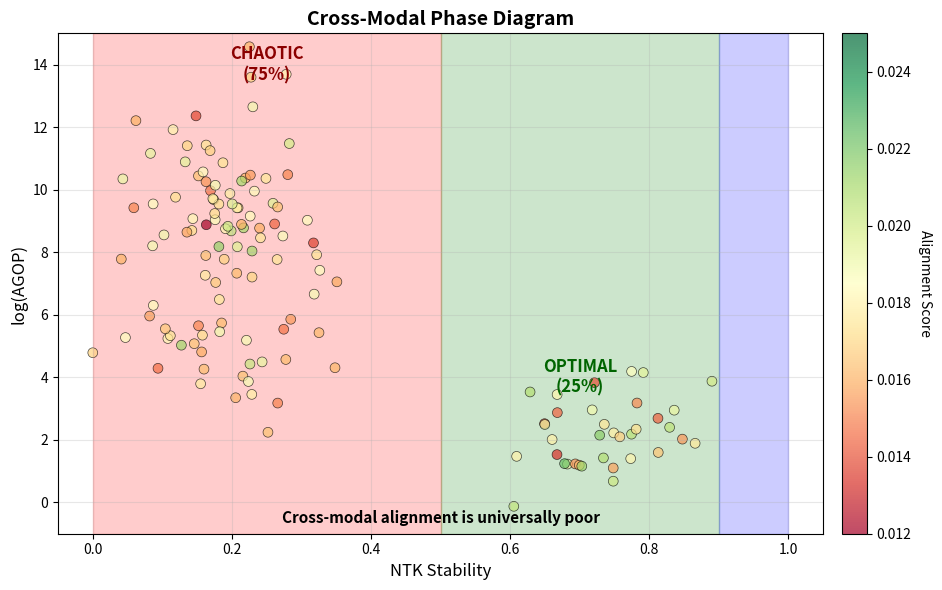
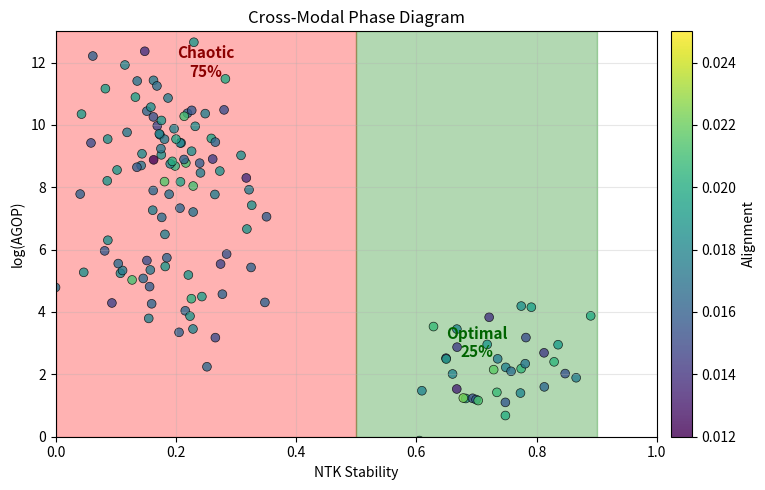

The matplotlib source for these figures, in order:
import numpy as np
import matplotlib.pyplot as plt

def create_simple_demo_figure():
    """Create a very simple demo figure with minimal, non-overlapping text"""
    
    # Generate synthetic data based on your summary
    np.random.seed(42)
    
    # Chaotic phase (108 points)
    chaotic_ntk = np.random.normal(0.20, 0.08, 108)
    chaotic_ntk = np.clip(chaotic_ntk, 0, 0.49)
    chaotic_agop = np.random.normal(8, 3, 108)
    chaotic_align = np.random.normal(0.0173, 0.0018, 108)
    
    # Optimal phase (36 points)
    optimal_ntk = np.random.normal(0.75, 0.1, 36)
    optimal_ntk = np.clip(optimal_ntk, 0.5, 0.89)
    optimal_agop = np.random.normal(2, 1, 36)
    optimal_align = np.random.normal(0.0178, 0.0022, 36)
    
    # Combine
    ntk_values = np.concatenate([chaotic_ntk, optimal_ntk])
    agop_values = np.concatenate([chaotic_agop, optimal_agop])
    alignment_values = np.concatenate([chaotic_align, optimal_align])
    
    # Create main figure
    fig, ax = plt.subplots(figsize=(10, 6))
    
    # Phase regions
    ax.axvspan(0, 0.5, alpha=0.2, color='red')
    ax.axvspan(0.5, 0.9, alpha=0.2, color='green')
    ax.axvspan(0.9, 1.0, alpha=0.2, color='blue')
    
    # Scatter plot
    scatter = ax.scatter(ntk_values, agop_values, 
                        c=alignment_values, cmap='RdYlGn', 
                        s=50, alpha=0.7, edgecolors='black', 
                        linewidth=0.5, vmin=0.012, vmax=0.025)
    
    # Minimal text - only essential information
    # Phase labels in corners (no boxes)
    ax.text(0.25, 14, 'CHAOTIC\n(75%)', ha='center', va='center', 
            fontsize=12, weight='bold', color='darkred')
    
    ax.text(0.7, 4, 'OPTIMAL\n(25%)', ha='center', va='center', 
            fontsize=12, weight='bold', color='darkgreen')
    
    # Single key insight at bottom
    ax.text(0.5, -0.5, 'Cross-modal alignment is universally poor', 
            ha='center', va='center', fontsize=11, weight='bold')
    
    ax.set_xlabel('NTK Stability', fontsize=12)
    ax.set_ylabel('log(AGOP)', fontsize=12)
    ax.set_xlim(-0.05, 1.05)
    ax.set_ylim(-1, 15)
    ax.set_title('Cross-Modal Phase Diagram', fontsize=14, weight='bold')
    ax.grid(True, alpha=0.3)
    
    # Colorbar
    cbar = plt.colorbar(scatter, pad=0.02)
    cbar.set_label('Alignment Score', rotation=270, labelpad=15)
    
    plt.tight_layout()
    return fig

def create_ultra_simple_demo_figure():
    """Create an ultra-simple version with no overlapping elements"""
    
    # Generate synthetic data
    np.random.seed(42)
    
    # Chaotic phase (108 points)
    chaotic_ntk = np.random.normal(0.20, 0.08, 108)
    chaotic_ntk = np.clip(chaotic_ntk, 0, 0.49)
    chaotic_agop = np.random.normal(8, 3, 108)
    chaotic_align = np.random.normal(0.0173, 0.0018, 108)
    
    # Optimal phase (36 points)
    optimal_ntk = np.random.normal(0.75, 0.1, 36)
    optimal_ntk = np.clip(optimal_ntk, 0.5, 0.89)
    optimal_agop = np.random.normal(2, 1, 36)
    optimal_align = np.random.normal(0.0178, 0.0022, 36)
    
    # Combine
    ntk_values = np.concatenate([chaotic_ntk, optimal_ntk])
    agop_values = np.concatenate([chaotic_agop, optimal_agop])
    alignment_values = np.concatenate([chaotic_align, optimal_align])
    
    # Create main figure
    fig, ax = plt.subplots(figsize=(8, 5))
    
    # Phase regions
    ax.axvspan(0, 0.5, alpha=0.3, color='red')
    ax.axvspan(0.5, 0.9, alpha=0.3, color='green')
    
    # Scatter plot
    scatter = ax.scatter(ntk_values, agop_values, 
                        c=alignment_values, cmap='viridis', 
                        s=40, alpha=0.8, edgecolors='black', 
                        linewidth=0.5, vmin=0.012, vmax=0.025)
    
    # Only essential labels - positioned to avoid overlap
    ax.text(0.25, 12, 'Chaotic\n75%', ha='center', va='center', 
            fontsize=11, weight='bold', color='darkred')
    
    ax.text(0.7, 3, 'Optimal\n25%', ha='center', va='center', 
            fontsize=11, weight='bold', color='darkgreen')
    
    ax.set_xlabel('NTK Stability')
    ax.set_ylabel('log(AGOP)')
    ax.set_xlim(0, 1)
    ax.set_ylim(0, 13)
    ax.set_title('Cross-Modal Phase Diagram')
    ax.grid(True, alpha=0.3)
    
    # Colorbar
    cbar = plt.colorbar(scatter, pad=0.02)
    cbar.set_label('Alignment')
    
    plt.tight_layout()
    return fig

# Generate simple demo figures
if __name__ == "__main__":
    print("Generating simple demo figures...")
    
    # Create simple version
    fig1 = create_simple_demo_figure()
    fig1.savefig('simple_demo.png', dpi=300, bbox_inches='tight')
    fig1.savefig('simple_demo.pdf', dpi=300, bbox_inches='tight')
    print("✓ Simple demo figure saved")
    
    # Create ultra-simple version
    fig2 = create_ultra_simple_demo_figure()
    fig2.savefig('ultra_simple_demo.png', dpi=300, bbox_inches='tight')
    fig2.savefig('ultra_simple_demo.pdf', dpi=300, bbox_inches='tight')
    print("✓ Ultra-simple demo figure saved")
    
    print("\nKey improvements:")
    print("• No overlapping text boxes")
    print("• Minimal, essential information only")
    print("• Clean, uncluttered appearance")
    print("• Easy to read and understand")
